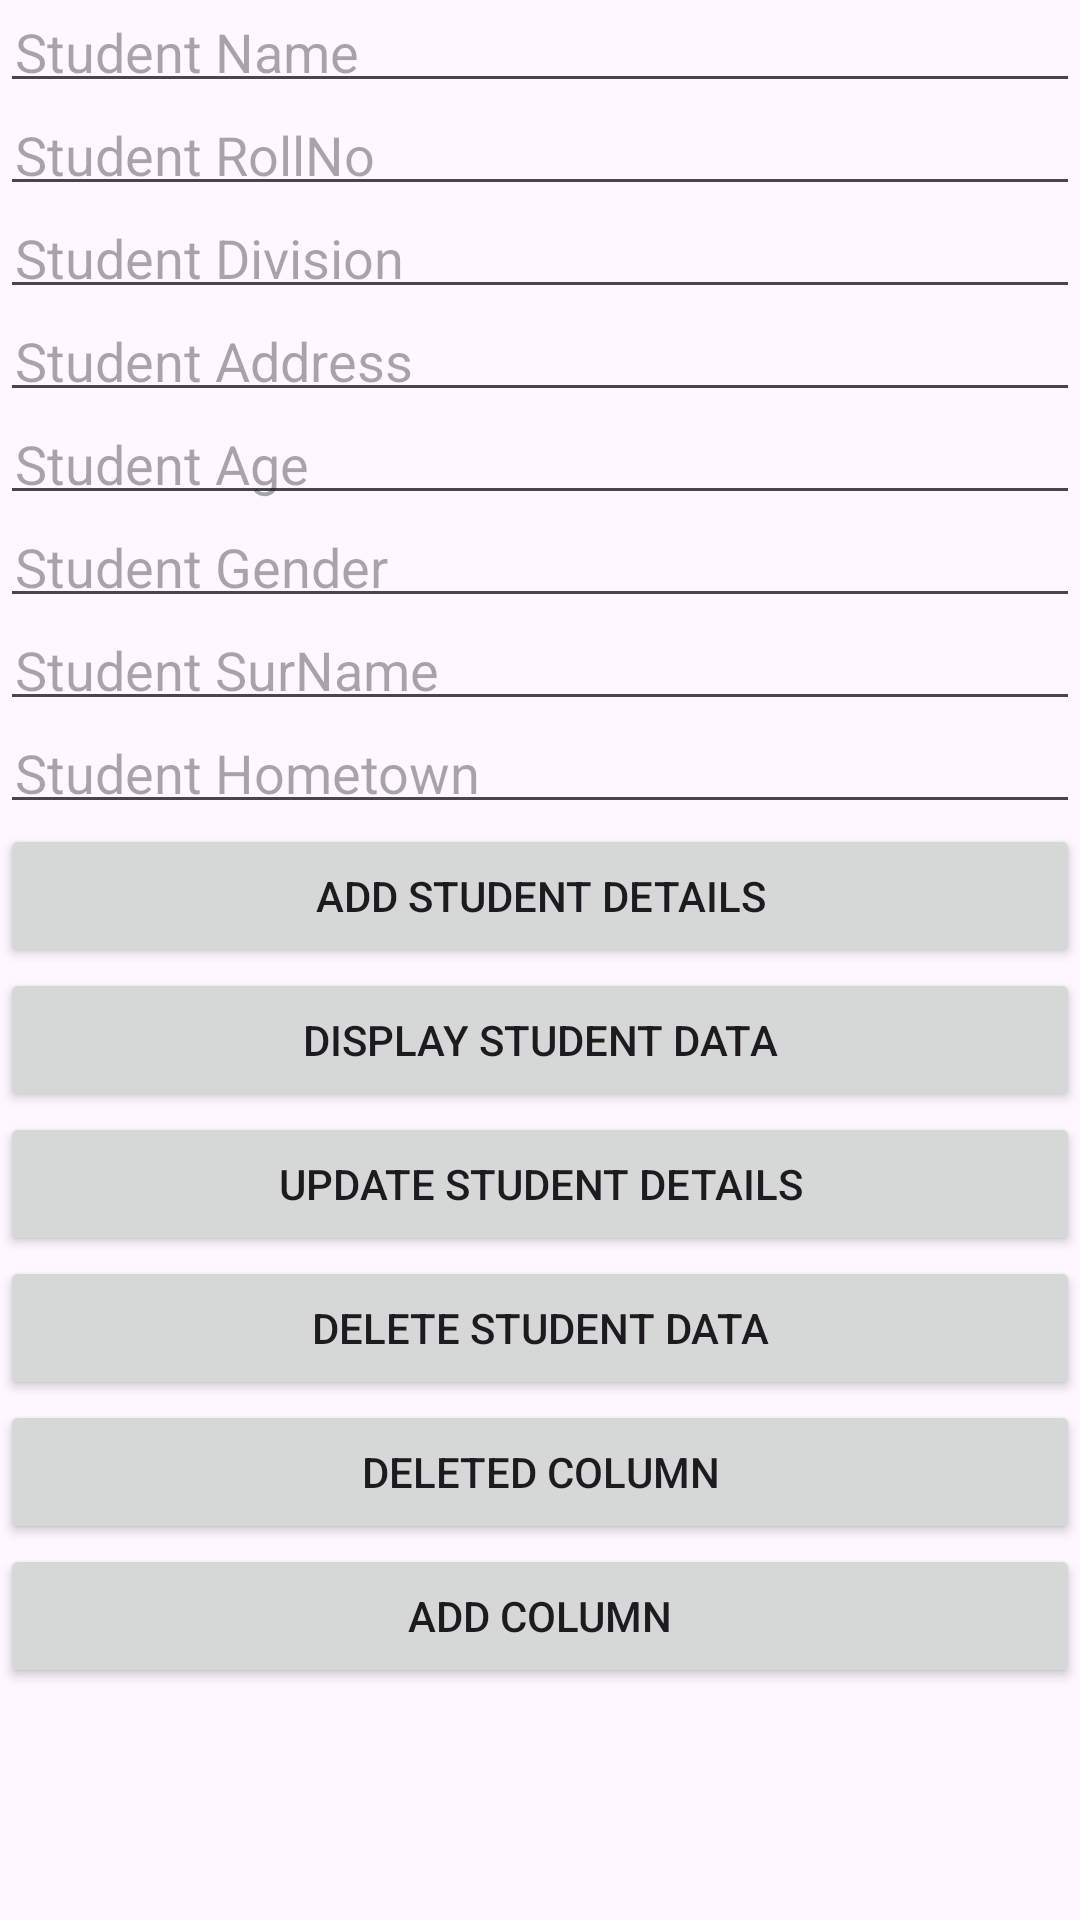

Layout XML and referenced resources for this Android screen:
<!-- AndroidManifest.xml: application theme Base.Theme.recyclerView -->
<!-- res/layout/activity_main3.xml -->
<?xml version="1.0" encoding="utf-8"?>
<LinearLayout
    xmlns:android="http://schemas.android.com/apk/res/android"
    xmlns:app="http://schemas.android.com/apk/res-auto"
    xmlns:tools="http://schemas.android.com/tools"
    android:layout_width="match_parent"
    android:layout_height="match_parent"
    android:orientation="vertical"
    android:background="@drawable/download"
    tools:context=".MainActivity3">
    <EditText
        android:id="@+id/editTextStudentName"
        android:layout_width="match_parent"
        android:layout_height="wrap_content"
        android:hint="Student Name"
        android:inputType="text"
        android:padding="5dp"
        android:textColor="@color/black"/>
    <EditText
        android:id="@+id/editTextStudentRollNo"
        android:layout_width="match_parent"
        android:layout_height="wrap_content"
        android:hint="Student RollNo"
        android:padding="5dp"
        android:inputType="number"
        android:textColor="@color/black"/>
    <EditText
        android:id="@+id/editTextStudentDivision"
        android:layout_width="match_parent"
        android:layout_height="wrap_content"
        android:hint="Student Division"
        android:inputType="textCapWords"
        android:padding="5dp"
        android:textColor="@color/black"/>
    <EditText
        android:id="@+id/editTextStudentAddress"
        android:layout_width="match_parent"
        android:layout_height="wrap_content"
        android:hint="Student Address"
        android:inputType="text"
        android:padding="5dp"
        android:textColor="@color/black"/>
    <EditText
        android:id="@+id/editTextStudentAge"
        android:layout_width="match_parent"
        android:layout_height="wrap_content"
        android:hint="Student Age"
        android:inputType="number"
        android:padding="5dp"
        android:textColor="@color/black"/>
    <EditText
        android:id="@+id/editTextStudentGender"
        android:layout_width="match_parent"
        android:layout_height="wrap_content"
        android:hint="Student Gender"
        android:inputType="text"
        android:padding="5dp"
        android:textColor="@color/black"/>
    <EditText
        android:id="@+id/editTextStudentSurName"
        android:layout_width="match_parent"
        android:layout_height="wrap_content"
        android:hint="Student SurName"
        android:inputType="text"
        android:padding="5dp"
        android:textColor="@color/black"/>
    <EditText
        android:id="@+id/editTextStudentHometown"
        android:layout_width="match_parent"
        android:layout_height="wrap_content"
        android:hint="Student Hometown"
        android:inputType="text"
        android:padding="5dp"
        android:textColor="@color/black"/>
    <Button
        android:id="@+id/buttonAddStudentDetails"
        android:layout_width="match_parent"
        android:layout_height="wrap_content"
        android:layout_gravity="center"
        android:text="Add Student Details"/>
    <Button
        android:id="@+id/buttonGetAllStudentData"
        android:layout_width="match_parent"
        android:layout_height="wrap_content"
        android:layout_gravity="center"
        android:text="Display Student Data"/>
    <Button
        android:id="@+id/buttonUpdateStudentDetails"
        android:layout_width="match_parent"
        android:layout_height="wrap_content"
        android:layout_gravity="center"
        android:text="Update Student Details"/>
    <Button
        android:id="@+id/buttonDeleteStudentData"
        android:layout_width="match_parent"
        android:layout_height="wrap_content"
        android:layout_gravity="center"
        android:text="Delete Student Data"/>
    <Button
        android:id="@+id/StudentDeleteColumn"
        android:layout_width="match_parent"
        android:layout_height="wrap_content"
        android:layout_gravity="center"
        android:text="Deleted Column" />
    <Button
        android:id="@+id/StdAddColumn"
        android:layout_width="match_parent"
        android:layout_height="wrap_content"
        android:layout_gravity="center"
        android:text="Add Column" />



</LinearLayout>
<!-- resources referenced by this layout -->
<resources>
  <color name="black">#FF000000</color>
  <style name="Base.Theme.recyclerView" parent="Theme.Material3.DayNight.NoActionBar">
      </style>
</resources>
